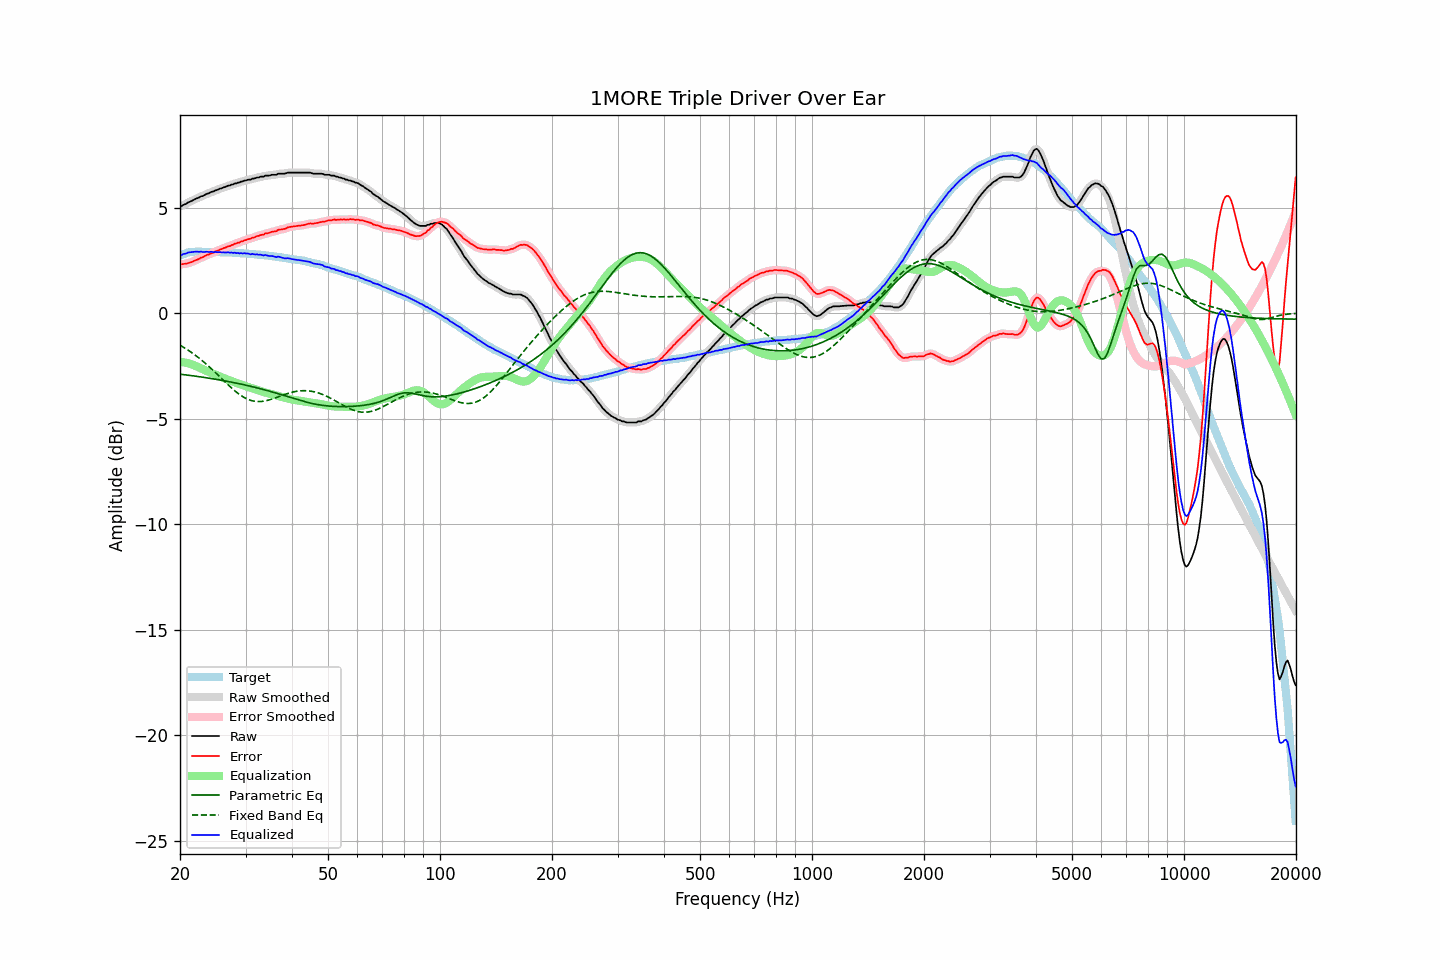

Values plotted in this chart, from the file beside it:
frequency, raw, error, smoothed, error_smoothed, equalization, parametric_eq, fixed_band_eq, equalized_raw, equalized_smoothed, target
20.00, 5.06, 2.33, 5.06, 2.32, -2.31, -2.89, -1.52, 2.75, 2.74, 2.74
20.20, 5.07, 2.31, 5.08, 2.32, -2.32, -2.90, -1.56, 2.75, 2.77, 2.76
20.40, 5.12, 2.33, 5.12, 2.32, -2.33, -2.91, -1.61, 2.80, 2.79, 2.79
20.61, 5.15, 2.34, 5.15, 2.33, -2.34, -2.92, -1.65, 2.81, 2.81, 2.81
20.81, 5.18, 2.34, 5.19, 2.35, -2.35, -2.93, -1.70, 2.83, 2.84, 2.84
21.02, 5.24, 2.37, 5.23, 2.37, -2.37, -2.94, -1.75, 2.87, 2.86, 2.87
21.23, 5.27, 2.39, 5.27, 2.39, -2.39, -2.95, -1.80, 2.88, 2.88, 2.88
21.44, 5.30, 2.41, 5.31, 2.41, -2.42, -2.96, -1.85, 2.89, 2.89, 2.89
21.66, 5.34, 2.44, 5.34, 2.44, -2.44, -2.97, -1.91, 2.90, 2.90, 2.90
21.87, 5.38, 2.48, 5.38, 2.48, -2.48, -2.98, -1.96, 2.91, 2.91, 2.90
22.09, 5.42, 2.51, 5.42, 2.51, -2.51, -2.99, -2.02, 2.91, 2.91, 2.91
22.31, 5.45, 2.54, 5.46, 2.55, -2.54, -3.00, -2.08, 2.91, 2.91, 2.91
22.54, 5.48, 2.57, 5.49, 2.58, -2.58, -3.01, -2.14, 2.90, 2.91, 2.91
22.76, 5.53, 2.62, 5.52, 2.61, -2.62, -3.02, -2.20, 2.92, 2.90, 2.91
22.99, 5.54, 2.64, 5.55, 2.65, -2.65, -3.03, -2.26, 2.89, 2.90, 2.90
23.22, 5.58, 2.69, 5.59, 2.69, -2.69, -3.04, -2.33, 2.90, 2.90, 2.90
23.45, 5.62, 2.73, 5.62, 2.72, -2.72, -3.06, -2.39, 2.90, 2.90, 2.90
23.69, 5.66, 2.77, 5.65, 2.76, -2.75, -3.07, -2.46, 2.91, 2.90, 2.90
23.92, 5.67, 2.78, 5.69, 2.79, -2.79, -3.08, -2.53, 2.89, 2.90, 2.89
24.16, 5.72, 2.82, 5.71, 2.82, -2.82, -3.09, -2.60, 2.90, 2.90, 2.90
24.40, 5.75, 2.85, 5.75, 2.85, -2.85, -3.10, -2.67, 2.90, 2.89, 2.90
24.65, 5.76, 2.87, 5.78, 2.88, -2.88, -3.12, -2.74, 2.88, 2.90, 2.89
24.89, 5.81, 2.92, 5.80, 2.91, -2.91, -3.13, -2.81, 2.90, 2.89, 2.89
25.14, 5.83, 2.94, 5.84, 2.95, -2.95, -3.14, -2.88, 2.89, 2.89, 2.89
25.39, 5.86, 2.97, 5.87, 2.98, -2.98, -3.15, -2.96, 2.89, 2.89, 2.89
25.65, 5.90, 3.01, 5.89, 3.01, -3.01, -3.17, -3.03, 2.89, 2.88, 2.89
25.91, 5.91, 3.04, 5.92, 3.04, -3.04, -3.18, -3.11, 2.87, 2.88, 2.88
26.16, 5.95, 3.08, 5.95, 3.07, -3.07, -3.20, -3.18, 2.88, 2.88, 2.88
26.43, 5.97, 3.10, 5.98, 3.10, -3.10, -3.21, -3.25, 2.87, 2.88, 2.87
26.69, 6.00, 3.13, 6.00, 3.13, -3.13, -3.22, -3.33, 2.87, 2.87, 2.87
26.96, 6.04, 3.17, 6.03, 3.16, -3.16, -3.24, -3.40, 2.88, 2.87, 2.87
27.23, 6.04, 3.17, 6.06, 3.18, -3.19, -3.25, -3.47, 2.85, 2.87, 2.87
27.50, 6.09, 3.22, 6.08, 3.21, -3.22, -3.27, -3.54, 2.88, 2.87, 2.87
27.77, 6.09, 3.24, 6.10, 3.24, -3.24, -3.28, -3.61, 2.85, 2.86, 2.86
28.05, 6.14, 3.29, 6.13, 3.28, -3.27, -3.30, -3.67, 2.87, 2.86, 2.86
28.33, 6.14, 3.30, 6.15, 3.30, -3.30, -3.31, -3.73, 2.84, 2.85, 2.85
28.62, 6.18, 3.34, 6.18, 3.33, -3.33, -3.33, -3.79, 2.85, 2.85, 2.84
28.90, 6.18, 3.34, 6.19, 3.35, -3.36, -3.35, -3.85, 2.82, 2.83, 2.84
29.19, 6.23, 3.40, 6.22, 3.39, -3.39, -3.36, -3.90, 2.85, 2.84, 2.83
29.48, 6.23, 3.39, 6.24, 3.41, -3.41, -3.38, -3.95, 2.82, 2.83, 2.84
29.78, 6.28, 3.46, 6.27, 3.44, -3.44, -3.40, -4.00, 2.84, 2.83, 2.83
30.08, 6.28, 3.46, 6.29, 3.47, -3.46, -3.41, -4.04, 2.82, 2.83, 2.82
30.38, 6.31, 3.50, 6.31, 3.49, -3.49, -3.43, -4.07, 2.82, 2.82, 2.81
30.68, 6.32, 3.51, 6.32, 3.51, -3.51, -3.45, -4.10, 2.81, 2.81, 2.81
30.99, 6.32, 3.52, 6.34, 3.54, -3.54, -3.47, -4.13, 2.78, 2.80, 2.80
31.30, 6.37, 3.58, 6.35, 3.56, -3.56, -3.48, -4.15, 2.81, 2.79, 2.80
31.61, 6.37, 3.58, 6.38, 3.59, -3.59, -3.50, -4.17, 2.78, 2.79, 2.79
31.93, 6.39, 3.61, 6.40, 3.61, -3.61, -3.52, -4.18, 2.78, 2.78, 2.78
32.24, 6.42, 3.65, 6.41, 3.64, -3.64, -3.54, -4.19, 2.78, 2.78, 2.77
32.57, 6.42, 3.66, 6.44, 3.67, -3.66, -3.56, -4.19, 2.76, 2.77, 2.77
32.89, 6.46, 3.70, 6.45, 3.69, -3.69, -3.58, -4.19, 2.77, 2.76, 2.76
33.22, 6.46, 3.71, 6.46, 3.71, -3.71, -3.60, -4.18, 2.75, 2.75, 2.75
33.55, 6.46, 3.71, 6.48, 3.74, -3.73, -3.62, -4.17, 2.73, 2.75, 2.75
33.89, 6.51, 3.78, 6.49, 3.76, -3.76, -3.64, -4.16, 2.76, 2.74, 2.74
34.23, 6.51, 3.78, 6.51, 3.78, -3.78, -3.66, -4.14, 2.74, 2.73, 2.73
34.57, 6.51, 3.79, 6.52, 3.80, -3.80, -3.68, -4.12, 2.71, 2.72, 2.72
34.92, 6.52, 3.82, 6.53, 3.82, -3.82, -3.70, -4.10, 2.70, 2.71, 2.71
35.27, 6.55, 3.85, 6.54, 3.84, -3.84, -3.73, -4.07, 2.71, 2.70, 2.70
35.62, 6.55, 3.86, 6.55, 3.86, -3.86, -3.75, -4.05, 2.69, 2.68, 2.69
35.97, 6.55, 3.88, 6.56, 3.88, -3.88, -3.77, -4.02, 2.67, 2.68, 2.68
... 635 more rows
